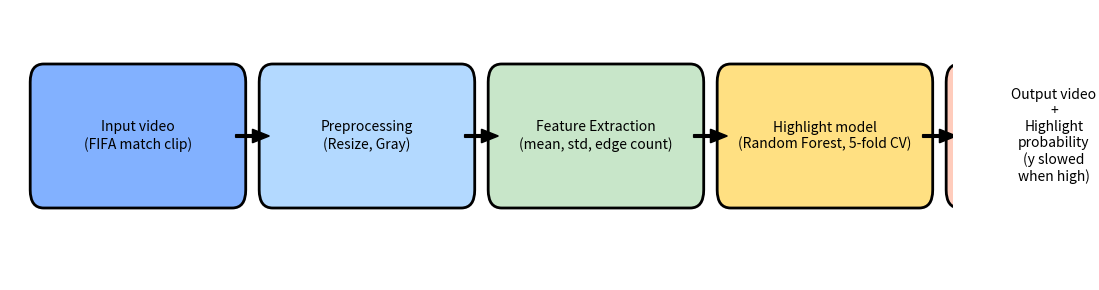

Generate this figure with matplotlib:
import matplotlib.pyplot as plt
from matplotlib.patches import FancyBboxPatch, FancyArrow

# --------------------------------------------------------
# Diagrama sencillo del pipeline VISTA / Soccer highlight
# --------------------------------------------------------

def draw_box(ax, xy, text, box_color="#82b1ff"):
    """
    Dibuja una caja redondeada con texto.
    xy = (x, y) esquina inferior izquierda
    """
    x, y = xy
    width, height = 2.8, 1.2

    box = FancyBboxPatch(
        (x, y),
        width,
        height,
        boxstyle="round,pad=0.2",
        linewidth=2,
        edgecolor="black",
        facecolor=box_color,
    )
    ax.add_patch(box)

    ax.text(
        x + width / 2,
        y + height / 2,
        text,
        ha="center",
        va="center",
        fontsize=10,
        wrap=True,
    )

    # Devuelve el centro de la caja para poder conectar flechas
    return x + width, y + height / 2


def main():
    fig, ax = plt.subplots(figsize=(11, 3))
    ax.set_xlim(0, 14)
    ax.set_ylim(0, 3)
    ax.axis("off")

    # 1. Input video
    x1, y1 = 0.5, 1.0
    right1, center1 = draw_box(
        ax,
        (x1, y1),
        "Input video\n(FIFA match clip)",
        box_color="#82b1ff",
    )

    # 2. Preprocesamiento
    x2 = right1 + 0.6
    right2, center2 = draw_box(
        ax,
        (x2, y1),
        "Preprocessing\n(Resize, Gray)",
        box_color="#b3d9ff",
    )

    # 3. Extracción de características
    x3 = right2 + 0.6
    right3, center3 = draw_box(
        ax,
        (x3, y1),
        "Feature Extraction\n(mean, std, edge count)",
        box_color="#c8e6c9",
    )

    # 4. Modelo de highlight
    x4 = right3 + 0.6
    right4, center4 = draw_box(
        ax,
        (x4, y1),
        "Highlight model\n(Random Forest, 5-fold CV)",
        box_color="#ffe082",
    )

    # 5. Salida
    x5 = right4 + 0.6
    right5, center5 = draw_box(
        ax,
        (x5, y1),
        "Output video +\nHighlight probability\n(y slowed when high)",
        box_color="#ffccbc",
    )

    # Flechas entre cajas
    centers = [center1, center2, center3, center4]
    rights = [right1, right2, right3, right4]
    for r, c in zip(rights, centers):
        arrow = FancyArrow(
            r + 0.05,
            c,
            0.5,
            0.0,
            width=0.03,
            length_includes_head=True,
            head_width=0.15,
            head_length=0.25,
            color="black",
        )
        ax.add_patch(arrow)

    plt.tight_layout()
    plt.savefig("pipeline_diagram.png", dpi=300)
    print("Pipeline diagram saved as: pipeline_diagram.png")


if __name__ == "__main__":
    main()
